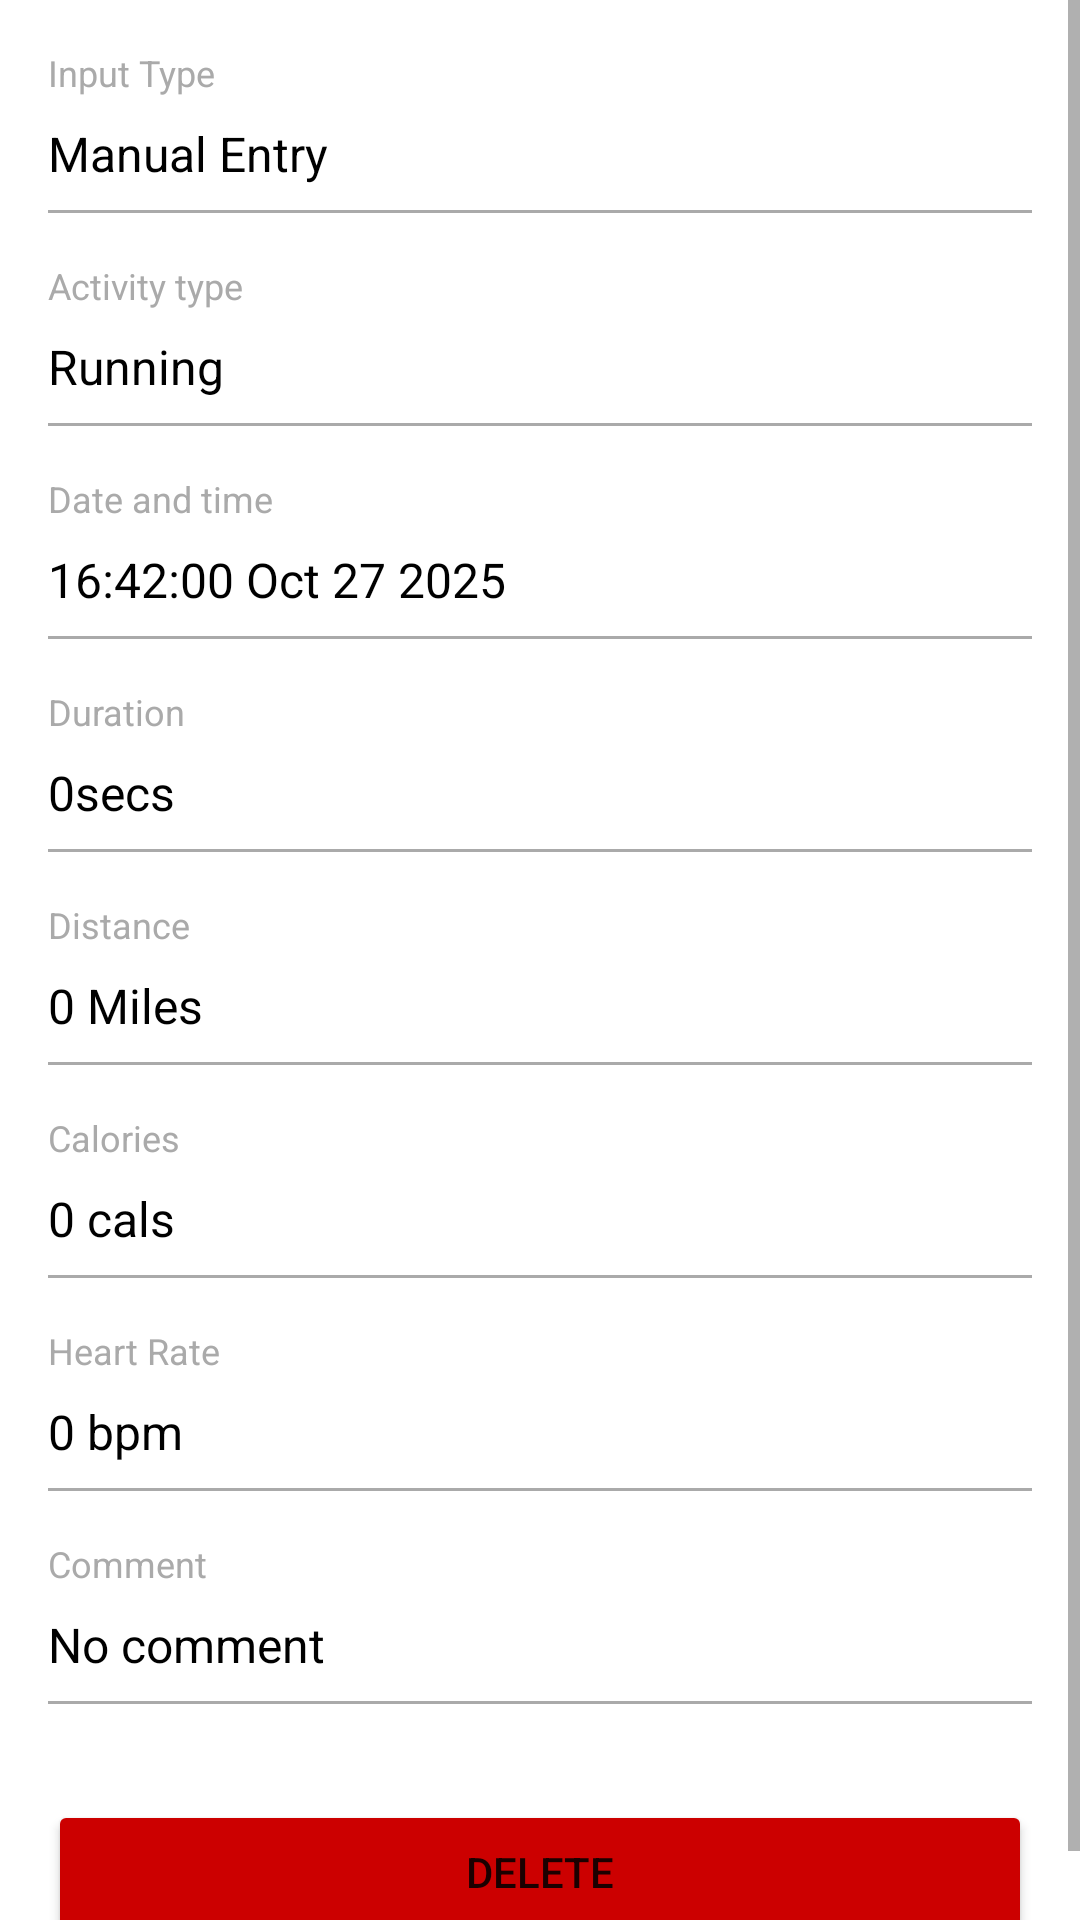

Write the Android layout XML for this screen, with the resource values it uses.
<!-- AndroidManifest.xml: application theme AppTheme -->
<!-- res/layout/activity_display_entry.xml -->
<?xml version="1.0" encoding="utf-8"?>
<ScrollView xmlns:android="http://schemas.android.com/apk/res/android"
    android:layout_width="match_parent"
    android:layout_height="match_parent">

    <LinearLayout
        android:layout_width="match_parent"
        android:layout_height="wrap_content"
        android:orientation="vertical"
        android:padding="16dp">

        
        <TextView
            android:layout_width="wrap_content"
            android:layout_height="wrap_content"
            android:text="Input Type"
            android:textSize="12sp"
            android:textColor="@android:color/darker_gray" />

        <TextView
            android:id="@+id/tv_display_input_type"
            android:layout_width="match_parent"
            android:layout_height="wrap_content"
            android:text="Manual Entry"
            android:textSize="16sp"
            android:textColor="@android:color/black"
            android:paddingTop="8dp"
            android:paddingBottom="8dp" />

        <View
            android:layout_width="match_parent"
            android:layout_height="1dp"
            android:background="@android:color/darker_gray" />

        
        <TextView
            android:layout_width="wrap_content"
            android:layout_height="wrap_content"
            android:text="Activity type"
            android:textSize="12sp"
            android:textColor="@android:color/darker_gray"
            android:layout_marginTop="16dp" />

        <TextView
            android:id="@+id/tv_display_activity_type"
            android:layout_width="match_parent"
            android:layout_height="wrap_content"
            android:text="Running"
            android:textSize="16sp"
            android:textColor="@android:color/black"
            android:paddingTop="8dp"
            android:paddingBottom="8dp" />

        <View
            android:layout_width="match_parent"
            android:layout_height="1dp"
            android:background="@android:color/darker_gray" />

        
        <TextView
            android:layout_width="wrap_content"
            android:layout_height="wrap_content"
            android:text="Date and time"
            android:textSize="12sp"
            android:textColor="@android:color/darker_gray"
            android:layout_marginTop="16dp" />

        <TextView
            android:id="@+id/tv_display_date_time"
            android:layout_width="match_parent"
            android:layout_height="wrap_content"
            android:text="16:42:00 Oct 27 2025"
            android:textSize="16sp"
            android:textColor="@android:color/black"
            android:paddingTop="8dp"
            android:paddingBottom="8dp" />

        <View
            android:layout_width="match_parent"
            android:layout_height="1dp"
            android:background="@android:color/darker_gray" />

        
        <TextView
            android:layout_width="wrap_content"
            android:layout_height="wrap_content"
            android:text="Duration"
            android:textSize="12sp"
            android:textColor="@android:color/darker_gray"
            android:layout_marginTop="16dp" />

        <TextView
            android:id="@+id/tv_display_duration"
            android:layout_width="match_parent"
            android:layout_height="wrap_content"
            android:text="0secs"
            android:textSize="16sp"
            android:textColor="@android:color/black"
            android:paddingTop="8dp"
            android:paddingBottom="8dp" />

        <View
            android:layout_width="match_parent"
            android:layout_height="1dp"
            android:background="@android:color/darker_gray" />

        
        <TextView
            android:layout_width="wrap_content"
            android:layout_height="wrap_content"
            android:text="Distance"
            android:textSize="12sp"
            android:textColor="@android:color/darker_gray"
            android:layout_marginTop="16dp" />

        <TextView
            android:id="@+id/tv_display_distance"
            android:layout_width="match_parent"
            android:layout_height="wrap_content"
            android:text="0 Miles"
            android:textSize="16sp"
            android:textColor="@android:color/black"
            android:paddingTop="8dp"
            android:paddingBottom="8dp" />

        <View
            android:layout_width="match_parent"
            android:layout_height="1dp"
            android:background="@android:color/darker_gray" />

        
        <TextView
            android:layout_width="wrap_content"
            android:layout_height="wrap_content"
            android:text="Calories"
            android:textSize="12sp"
            android:textColor="@android:color/darker_gray"
            android:layout_marginTop="16dp" />

        <TextView
            android:id="@+id/tv_display_calories"
            android:layout_width="match_parent"
            android:layout_height="wrap_content"
            android:text="0 cals"
            android:textSize="16sp"
            android:textColor="@android:color/black"
            android:paddingTop="8dp"
            android:paddingBottom="8dp" />

        <View
            android:layout_width="match_parent"
            android:layout_height="1dp"
            android:background="@android:color/darker_gray" />

        
        <TextView
            android:layout_width="wrap_content"
            android:layout_height="wrap_content"
            android:text="Heart Rate"
            android:textSize="12sp"
            android:textColor="@android:color/darker_gray"
            android:layout_marginTop="16dp" />

        <TextView
            android:id="@+id/tv_display_heart_rate"
            android:layout_width="match_parent"
            android:layout_height="wrap_content"
            android:text="0 bpm"
            android:textSize="16sp"
            android:textColor="@android:color/black"
            android:paddingTop="8dp"
            android:paddingBottom="8dp" />

        <View
            android:layout_width="match_parent"
            android:layout_height="1dp"
            android:background="@android:color/darker_gray" />

        
        <TextView
            android:layout_width="wrap_content"
            android:layout_height="wrap_content"
            android:text="Comment"
            android:textSize="12sp"
            android:textColor="@android:color/darker_gray"
            android:layout_marginTop="16dp" />

        <TextView
            android:id="@+id/tv_display_comment"
            android:layout_width="match_parent"
            android:layout_height="wrap_content"
            android:text="No comment"
            android:textSize="16sp"
            android:textColor="@android:color/black"
            android:paddingTop="8dp"
            android:paddingBottom="8dp" />

        <View
            android:layout_width="match_parent"
            android:layout_height="1dp"
            android:background="@android:color/darker_gray" />

        
        <Button
            android:id="@+id/btn_delete"
            android:layout_width="match_parent"
            android:layout_height="wrap_content"
            android:text="DELETE"
            android:layout_marginTop="32dp"
            android:backgroundTint="@android:color/holo_red_dark" />

    </LinearLayout>

</ScrollView>
<!-- resources referenced by this layout -->
<resources>

</resources>
